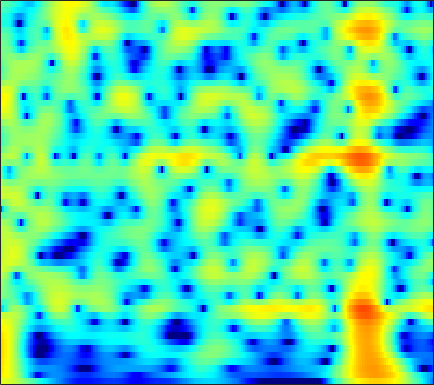

Source data for this figure (header and first rows):
4.9624, 4.8168, 4.5683, 4.2573, 3.9843, 3.5667, 3.0911, 2.6956, 2.1181, 1.487, 0.8049, 0.26204, -0.49833, -1.2928, -1.9063, -2.7412, -3.5881, -4.2281, -5.0809, -5.923, -6.7593, -7.3822, -8.2103, -9.0365
7.01, 6.683, 6.15, 5.499, 4.929, 4.056, 3.043, 2.183, 0.8901, -0.5926, -2.298, -3.749, -5.973, -8.619, -10.97, -14.69, -18.61, -19.87, -18.11, -15.77, -14.05, -13.16, -12.35, -11.88
7.32, 6.912, 6.249, 5.452, 4.767, 3.733, 2.564, 1.6, 0.1986, -1.321, -2.939, -4.198, -5.886, -7.501, -8.595, -9.801, -10.65, -11.04, -11.32, -11.41, -11.41, -11.39, -11.38, -11.41
7.647, 7.184, 6.439, 5.548, 4.785, 3.645, 2.366, 1.32, -0.1807, -1.792, -3.5, -4.831, -6.65, -8.488, -9.848, -11.57, -13.09, -14.01, -14.83, -15.15, -15.06, -14.8, -14.36, -13.87
8.077, 7.563, 6.731, 5.726, 4.859, 3.549, 2.057, 0.8156, -1.006, -3.035, -5.291, -7.149, -9.893, -13.02, -15.73, -20.08, -26.07, -32.61, -32.03, -26.17, -22.77, -20.98, -19.06, -17.44
8.199, 7.669, 6.803, 5.751, 4.839, 3.454, 1.871, 0.5498, -1.395, -3.56, -5.945, -7.881, -10.66, -13.66, -16.04, -19.38, -22.97, -25.92, -30.21, -32.95, -29.2, -25.82, -22.38, -19.73
8.048, 7.55, 6.727, 5.719, 4.842, 3.507, 1.976, 0.6991, -1.18, -3.259, -5.535, -7.37, -9.967, -12.7, -14.81, -17.61, -20.17, -21.71, -22.96, -23.16, -22.54, -21.49, -19.51, -17.39
7.631, 7.208, 6.497, 5.619, 4.847, 3.673, 2.325, 1.196, -0.4652, -2.327, -4.404, -6.119, -8.639, -11.51, -13.97, -17.94, -23.4, -29.06, -29.11, -23.06, -19.13, -17.06, -14.97, -13.2
6.774, 6.442, 5.882, 5.185, 4.575, 3.645, 2.584, 1.703, 0.4183, -0.9855, -2.496, -3.683, -5.311, -6.939, -8.117, -9.535, -10.64, -11.17, -11.44, -11.35, -10.91, -10.34, -9.426, -8.51
5.68, 5.407, 4.983, 4.49, 4.06, 3.407, 2.653, 2.014, 1.067, 0.01598, -1.141, -2.073, -3.375, -4.695, -5.652, -6.821, -7.756, -8.21, -8.355, -8.059, -7.503, -6.952, -6.09, -5.231
3.7, 3.443, 3.276, 3.22, 3.176, 3.043, 2.759, 2.428, 1.817, 1.012, 0.006091, -0.8859, -2.287, -3.984, -5.541, -8.181, -11.9, -15.6, -17.18, -12.24, -8.105, -5.896, -3.715, -2.087
-7.776, -7.351, -3.886, -1.267, -0.02734, 0.9313, 1.29, 1.234, 0.8262, 0.1306, -0.7418, -1.446, -2.41, -3.386, -4.116, -5.064, -5.965, -6.372, -5.848, -4.383, -2.613, -1.234, 0.3868, 1.673
-3.345, -3.529, -2.943, -2.132, -1.677, -1.453, -1.72, -2.225, -3.384, -5.125, -7.427, -9.39, -11.19, -10.43, -8.825, -6.644, -4.775, -3.654, -2.359, -1.005, 0.2618, 1.094, 2.09, 2.921
0.2092, -0.1698, -0.6407, -1.089, -1.466, -2.103, -2.928, -3.713, -5.017, -6.708, -8.825, -10.48, -11.78, -10.78, -9.002, -6.601, -4.523, -3.132, -1.607, -0.4043, 0.6475, 1.324, 2.087, 2.729
0.7413, 0.2748, -0.425, -1.208, -1.825, -2.656, -3.452, -3.992, -4.588, -5.006, -5.218, -5.227, -4.976, -4.444, -3.875, -2.973, -2.069, -1.402, -0.4472, 0.3869, 1.062, 1.508, 1.993, 2.356
1.464, 0.8085, -0.2996, -1.686, -2.895, -4.634, -6.277, -7.101, -7.231, -6.402, -5.201, -4.297, -3.202, -2.223, -1.581, -0.8027, -0.07481, 0.3822, 0.8612, 1.308, 1.689, 1.915, 2.147, 2.264
3.046, 2.381, 1.17, -0.5192, -2.238, -5.45, -10.42, -15.6, -13.14, -7.779, -4.578, -2.96, -1.416, -0.3509, 0.2272, 0.7504, 1.118, 1.361, 1.517, 1.563, 1.604, 1.584, 1.525, 1.452
3.827, 3.676, 3.28, 2.641, 2.023, 1.124, 0.3217, -0.104, -0.3095, -0.1353, 0.1957, 0.4315, 0.6372, 0.6431, 0.5369, 0.2567, -0.2273, -0.5649, -0.9337, -1.341, -1.701, -1.964, -2.325, -2.603
3.021, 3.521, 3.929, 4.095, 4.099, 3.97, 3.723, 3.501, 3.135, 2.701, 2.157, 1.649, 0.7677, -0.3787, -1.437, -3.084, -5.038, -6.659, -8.32, -9.14, -9.375, -9.364, -9.585, -10.26
2.109, 2.958, 3.779, 4.311, 4.554, 4.677, 4.592, 4.41, 4.008, 3.397, 2.57, 1.767, 0.4124, -1.346, -3.037, -5.88, -9.868, -14.6, -24.69, -21.67, -16.83, -15.46, -15.25, -16.99
1.899, 2.667, 3.454, 3.997, 4.244, 4.395, 4.359, 4.201, 3.837, 3.289, 2.546, 1.86, 0.7516, -0.5915, -1.782, -3.566, -5.406, -6.929, -8.593, -9.809, -10.7, -11.46, -12.61, -14.07
2.14, 2.656, 3.17, 3.493, 3.613, 3.632, 3.517, 3.343, 3.023, 2.618, 2.13, 1.711, 1.081, 0.365, -0.223, -1.123, -1.975, -2.687, -3.695, -4.62, -5.566, -6.341, -7.441, -8.561
2.633, 2.839, 2.966, 2.908, 2.771, 2.455, 2.036, 1.701, 1.271, 0.9246, 0.7097, 0.617, 0.5512, 0.5008, 0.4541, 0.295, 0.03786, -0.1608, -0.5938, -1.099, -1.711, -2.195, -2.982, -3.817
2.94, 2.848, 2.559, 2.062, 1.523, 0.5643, -0.6855, -1.769, -3.197, -4.053, -3.793, -2.998, -1.699, -0.5209, 0.1734, 0.9107, 1.316, 1.483, 1.58, 1.448, 1.181, 0.8981, 0.4289, -0.1675
1.821, 1.613, 1.248, 0.707, 0.08226, -1.14, -3.065, -5.239, -9.914, -18.93, -12.58, -7.671, -3.811, -1.395, -0.1511, 1.04, 1.855, 2.196, 2.508, 2.584, 2.499, 2.307, 1.988, 1.515
-2.19, -1.96, -1.378, -0.8861, -0.7028, -0.7687, -1.167, -1.611, -2.212, -2.487, -2.204, -1.654, -0.7113, 0.1942, 0.8203, 1.428, 1.909, 2.169, 2.32, 2.374, 2.279, 2.103, 1.746, 1.264
-15.11, -8.057, -3.685, -1.308, -0.1693, 0.7728, 1.294, 1.492, 1.593, 1.602, 1.581, 1.558, 1.519, 1.46, 1.391, 1.343, 1.232, 1.241, 1.245, 1.241, 1.162, 1.058, 0.6929, 0.1432
-0.692, -0.2438, 0.7101, 1.68, 2.282, 2.881, 3.231, 3.343, 3.315, 3.084, 2.66, 2.204, 1.398, 0.397, -0.4987, -1.661, -2.565, -2.905, -2.606, -1.993, -1.375, -1.093, -1.012, -1.418
3.466, 3.389, 3.389, 3.483, 3.553, 3.61, 3.584, 3.482, 3.213, 2.746, 2.022, 1.262, -0.1162, -2.074, -4.156, -8.309, -16.66, -24.07, -11.44, -6.783, -4.278, -3.263, -2.488, -2.429
3.581, 3.315, 3.016, 2.794, 2.674, 2.558, 2.461, 2.366, 2.171, 1.836, 1.332, 0.805, -0.1268, -1.329, -2.376, -3.938, -5.064, -5.449, -4.91, -3.909, -2.911, -2.315, -1.868, -1.711
1.771, 1.159, 0.4429, -0.07306, -0.2403, -0.1886, 0.07387, 0.3275, 0.6336, 0.839, 0.901, 0.8584, 0.6787, 0.3824, 0.1555, -0.1916, -0.3845, -0.4916, -0.4884, -0.3585, -0.2414, -0.1294, -0.08622, -0.1243
-1.049, -2.688, -5.273, -7.502, -7.719, -5.986, -3.833, -2.505, -1.161, -0.2145, 0.4157, 0.7459, 1.064, 1.28, 1.381, 1.544, 1.589, 1.674, 1.671, 1.646, 1.576, 1.445, 1.278, 1.019
-1.408, -3.213, -6.462, -10.11, -10.32, -7.166, -4.262, -2.786, -1.416, -0.6109, -0.1038, 0.1738, 0.5396, 1.012, 1.35, 1.908, 2.282, 2.54, 2.693, 2.62, 2.403, 2.058, 1.536, 0.8922
1.201, 0.874, 0.4255, 0.1043, 0.03366, 0.1417, 0.2971, 0.3108, 0.0302, -0.7354, -1.886, -2.767, -3.214, -2.161, -0.7484, 0.8703, 2.257, 2.835, 3.279, 3.201, 2.62, 1.913, 0.4803, -1.293
1.037, 1.673, 2.287, 2.702, 2.853, 2.875, 2.607, 2.188, 1.122, -0.6458, -3.675, -7.34, -12.59, -6.864, -3.144, 0.1393, 1.997, 2.85, 3.298, 3.15, 2.291, 1.254, -1.004, -4.454
-2.448, -1.133, 0.1885, 1.112, 1.586, 1.945, 2.016, 1.869, 1.457, 0.8442, 0.1401, -0.2863, -0.492, -0.1557, 0.3648, 1.169, 1.782, 2.136, 2.241, 1.97, 1.34, 0.5724, -0.7127, -2.269
-4.265, -2.961, -1.543, -0.4559, 0.169, 0.7603, 1.123, 1.257, 1.329, 1.276, 1.204, 1.167, 1.183, 1.264, 1.4, 1.518, 1.685, 1.679, 1.619, 1.359, 0.9434, 0.4855, -0.2032, -1.016
-4.096, -2.989, -1.726, -0.7367, -0.157, 0.4145, 0.7842, 0.9684, 1.087, 1.129, 1.135, 1.136, 1.162, 1.234, 1.287, 1.398, 1.477, 1.488, 1.443, 1.308, 1.031, 0.7661, 0.2774, -0.3224
-2.764, -1.741, -0.6593, 0.1154, 0.5153, 0.8372, 0.9397, 0.9021, 0.7251, 0.5043, 0.2782, 0.1614, 0.1138, 0.2246, 0.3737, 0.6899, 0.9494, 1.187, 1.36, 1.439, 1.372, 1.241, 0.9034, 0.4254
-0.002505, 0.7646, 1.46, 1.851, 1.927, 1.758, 1.303, 0.7592, -0.156, -1.277, -2.415, -3.066, -3.366, -2.942, -2.245, -1.198, -0.2383, 0.4285, 1.074, 1.49, 1.702, 1.709, 1.549, 1.188
3.158, 3.475, 3.649, 3.526, 3.223, 2.512, 1.433, 0.341, -1.589, -4.307, -8.34, -13.29, -19.72, -11.17, -7.348, -4.165, -1.976, -0.912, 0.1853, 0.8697, 1.29, 1.383, 1.369, 1.107
5.114, 5.088, 4.854, 4.327, 3.744, 2.704, 1.331, 0.1131, -1.805, -3.962, -6.173, -7.535, -8.191, -7.264, -6.088, -4.315, -2.982, -2.143, -1.36, -0.8224, -0.5439, -0.3872, -0.361, -0.4848
6.231, 6.069, 5.631, 4.915, 4.165, 2.874, 1.222, -0.2439, -2.372, -4.475, -6.008, -6.51, -6.293, -5.531, -4.693, -4.001, -3.431, -3.194, -3.245, -3.506, -3.805, -3.789, -3.531, -3.004
6.441, 6.36, 6.005, 5.345, 4.612, 3.231, 1.309, -0.6009, -4.133, -9.675, -22.56, -17.07, -9.38, -5.989, -4.655, -3.641, -3.409, -3.878, -5.21, -7.854, -12.17, -15.35, -11.22, -6.777
4.287, 4.5, 4.556, 4.298, 3.898, 3.056, 1.855, 0.6972, -1.097, -2.959, -4.261, -4.492, -3.896, -3.076, -2.605, -2.239, -2.469, -2.994, -4.128, -5.803, -7.548, -8.157, -7.169, -5.119
0.5455, 1.213, 1.855, 2.205, 2.282, 2.178, 1.859, 1.505, 0.9644, 0.4234, -0.0162, -0.2452, -0.451, -0.5746, -0.6238, -0.8576, -1.207, -1.503, -2.038, -2.556, -2.929, -3.098, -2.936, -2.491
-2.572, -1.419, -0.2293, 0.6427, 1.102, 1.495, 1.68, 1.728, 1.671, 1.543, 1.371, 1.234, 1.022, 0.7954, 0.5812, 0.2237, -0.1665, -0.5055, -1.023, -1.548, -2.043, -2.32, -2.554, -2.549
-3.573, -2.241, -0.8365, 0.2139, 0.8092, 1.375, 1.744, 1.918, 2.046, 2.082, 2.051, 1.984, 1.86, 1.661, 1.428, 1.092, 0.6156, 0.1267, -0.6258, -1.574, -2.709, -3.596, -4.796, -5.53
-2.532, -1.458, -0.3261, 0.4912, 0.9365, 1.336, 1.574, 1.665, 1.737, 1.783, 1.821, 1.848, 1.871, 1.839, 1.731, 1.538, 1.145, 0.6612, -0.191, -1.443, -3.288, -5.222, -9.348, -18.79
-1.255, -0.6312, -0.05204, 0.2287, 0.2727, 0.1477, -0.1612, -0.4481, -0.7969, -0.9698, -0.8592, -0.6064, -0.1592, 0.2918, 0.6234, 0.8452, 0.8402, 0.7049, 0.2873, -0.4062, -1.338, -2.178, -3.374, -4.118
-0.6819, -0.5513, -0.6103, -0.9563, -1.448, -2.449, -3.898, -5.271, -7.391, -8.96, -8.421, -6.931, -4.777, -3.011, -2.013, -1.099, -0.5087, -0.226, -0.1044, -0.126, -0.1896, -0.2317, -0.1257, 0.1969
-0.5488, -0.7347, -1.179, -1.893, -2.657, -4.091, -6.106, -8.207, -12.17, -17.3, -14.98, -11.12, -7.457, -5.015, -3.795, -2.559, -1.832, -1.581, -1.437, -1.422, -1.388, -1.204, -0.6159, 0.2952
-1.047, -1.199, -1.576, -2.228, -2.89, -3.968, -5.211, -6.136, -7.153, -7.591, -7.264, -6.567, -5.368, -4.189, -3.358, -2.667, -2.456, -2.648, -3.355, -4.687, -6.373, -6.99, -5.599, -2.651
-3.317, -2.965, -2.945, -3.42, -4.083, -5.281, -6.717, -7.759, -8.692, -8.652, -7.727, -6.724, -5.297, -4.035, -3.314, -2.719, -2.542, -2.725, -3.658, -5.563, -8.745, -10.95, -8.24, -3.401
-5.662, -4.981, -4.814, -5.346, -6.201, -8.068, -11.06, -14.67, -24.62, -21.18, -13.38, -10.25, -7.482, -5.555, -4.545, -3.479, -2.769, -2.444, -2.244, -2.161, -1.972, -1.611, -0.6917, 0.6427
-4.431, -4.462, -4.759, -5.412, -6.148, -7.471, -9.134, -10.39, -11.61, -11.56, -10.38, -9.194, -7.635, -6.284, -5.309, -4.243, -3.355, -2.781, -2.015, -1.274, -0.5174, 0.06878, 0.945, 1.871
-2.516, -2.883, -3.413, -4.034, -4.569, -5.342, -6.123, -6.682, -7.286, -7.65, -7.728, -7.627, -7.272, -6.705, -6.192, -5.377, -4.449, -3.696, -2.698, -1.71, -0.7391, 0.0008104, 0.9364, 1.853
-1.25, -1.659, -2.159, -2.632, -2.999, -3.539, -4.158, -4.704, -5.513, -6.427, -7.397, -8.121, -8.937, -9.193, -8.98, -7.927, -6.453, -5.319, -3.939, -2.677, -1.513, -0.6901, 0.345, 1.349
